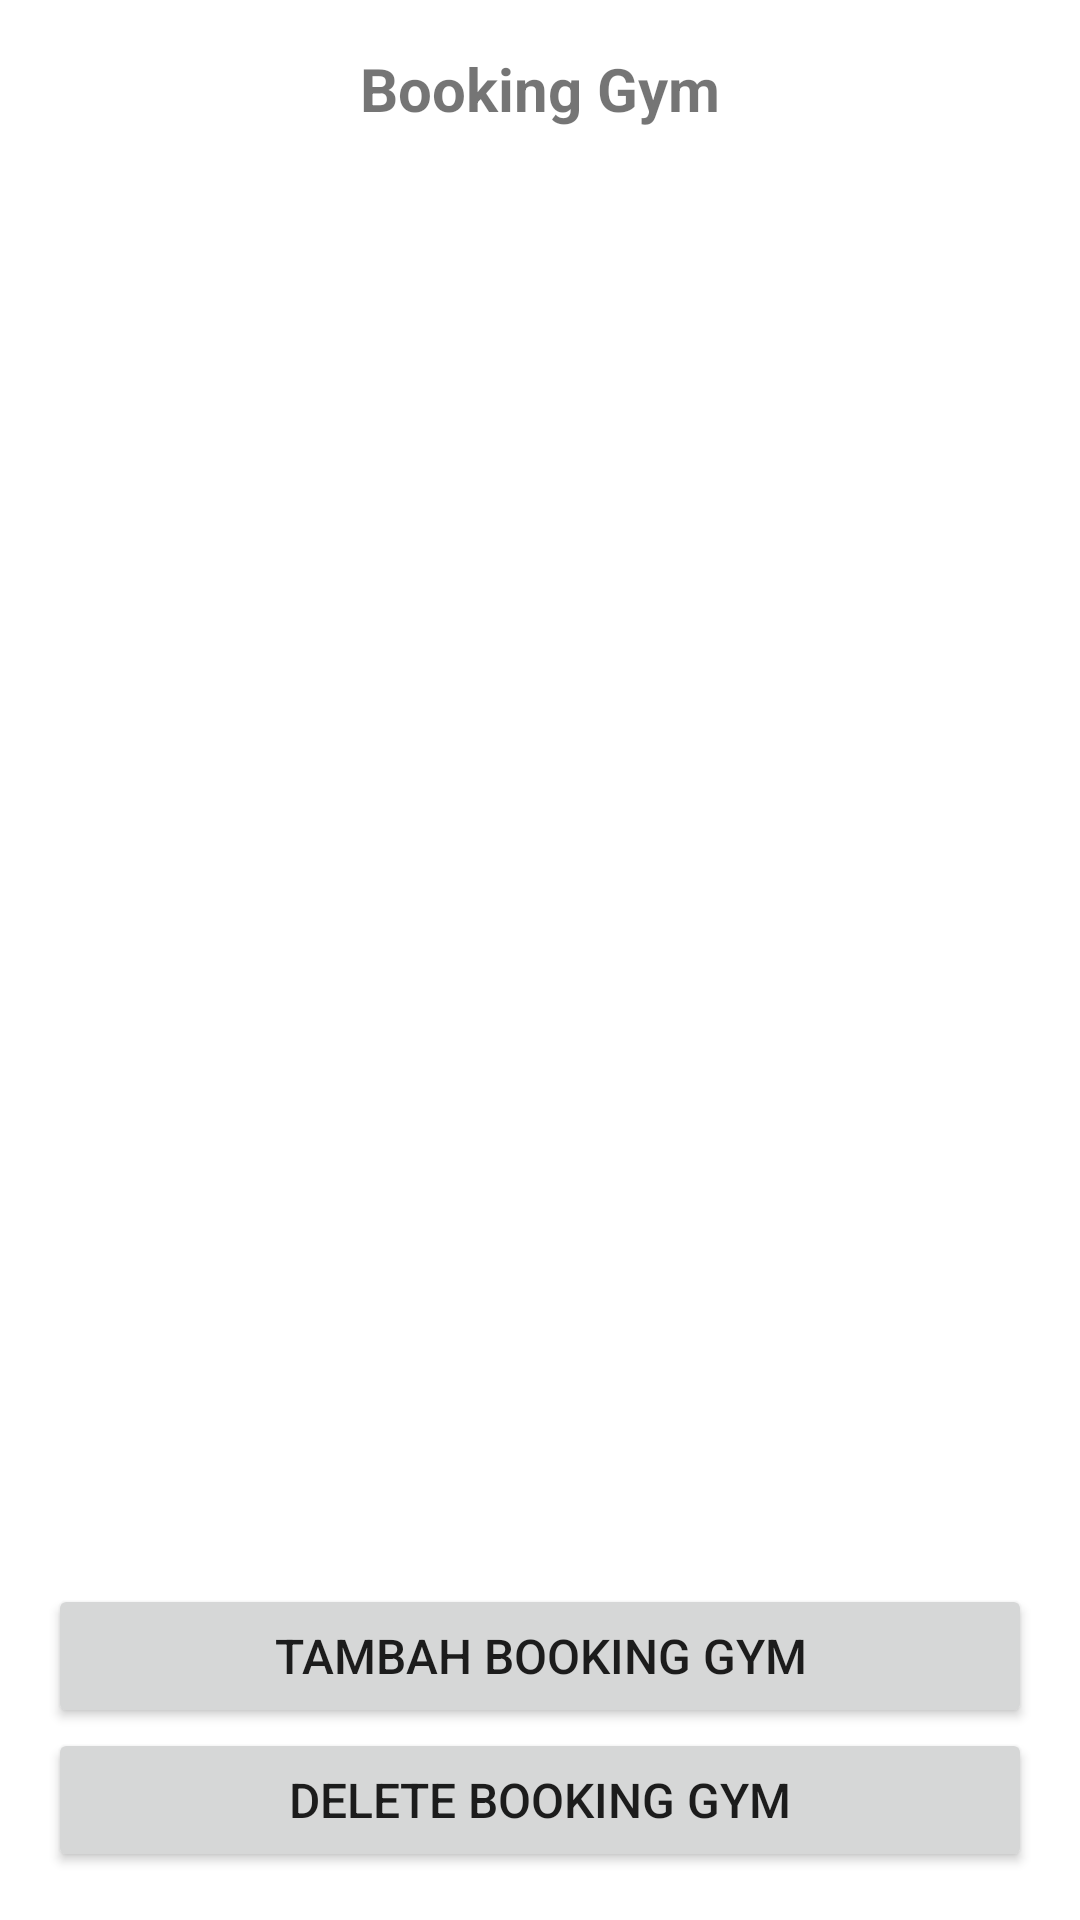

Write the Android layout XML for this screen, with the resource values it uses.
<!-- AndroidManifest.xml: application theme Theme.GOFIIT -->
<!-- res/layout/activity_gym.xml -->
<LinearLayout xmlns:android="http://schemas.android.com/apk/res/android"
    xmlns:tools="http://schemas.android.com/tools"
    android:layout_width="match_parent"
    android:layout_height="match_parent"
    android:orientation="vertical"
    android:padding="16dp">

    <TextView
        android:layout_width="match_parent"
        android:layout_height="wrap_content"
        android:text="Booking Gym"
        android:textSize="20sp"
        android:textStyle="bold"
        android:gravity="center"
        android:layout_marginBottom="16dp" />

    <androidx.recyclerview.widget.RecyclerView
        android:id="@+id/recyclerViewGym"
        android:layout_width="match_parent"
        android:layout_height="0dp"
        android:layout_weight="1"
        android:clipToPadding="false"
        android:paddingBottom="16dp"
        tools:listitem="@layout/item_gym" />

    <Button
        android:id="@+id/buttonAddGym"
        android:layout_width="match_parent"
        android:layout_height="wrap_content"
        android:text="TAMBAH BOOKING GYM"
        android:textAllCaps="true"
        android:textSize="16sp" />

    <Button
        android:id="@+id/buttonDeleteGym"
        android:layout_width="match_parent"
        android:layout_height="wrap_content"
        android:text="DELETE BOOKING GYM"
        android:textAllCaps="true"
        android:textSize="16sp" />

</LinearLayout>
<!-- res/layout/item_gym.xml (included above) -->
<?xml version="1.0" encoding="utf-8"?>
<androidx.cardview.widget.CardView xmlns:android="http://schemas.android.com/apk/res/android"
    xmlns:app="http://schemas.android.com/apk/res-auto"
    android:id="@+id/cv_fundraising"
    android:layout_width="match_parent"
    android:layout_height="wrap_content"
    android:layout_margin="2dp"
    android:clickable="true"
    android:focusable="true"
    android:foreground="?android:attr/selectableItemBackground"
    app:cardCornerRadius="5dp"
    app:cardUseCompatPadding="true">

    <LinearLayout
        android:layout_width="match_parent"
        android:layout_height="match_parent"
        android:orientation="vertical">

        <LinearLayout
            android:layout_width="match_parent"
            android:layout_height="wrap_content"
            android:orientation="vertical"
            android:padding="16dp">

            <TextView
                android:id="@+id/tvNomorBooking"
                style="@style/TextAppearance.MaterialComponents.Body2"
                android:layout_width="match_parent"
                android:layout_height="wrap_content"
                android:ellipsize="end"
                android:maxLines="2"
                android:text="Nomor Booking" />

            <TextView
                android:id="@+id/tvTanggalBooking"
                style="@style/TextAppearance.MaterialComponents.Subtitle2"
                android:layout_width="match_parent"
                android:layout_height="wrap_content"
                android:layout_marginTop="2dp"
                android:ellipsize="end"
                android:maxLines="1"
                android:text="Tanggal Booking"
                android:textSize="15sp" />

            <TextView
                android:id="@+id/tvTangalGym"
                style="@style/TextAppearance.MaterialComponents.Body2"
                android:layout_width="match_parent"
                android:layout_height="wrap_content"
                android:layout_marginTop="2dp"
                android:ellipsize="end"
                android:maxLines="1"
                android:text="Tanggal Gym"
                android:textSize="15sp"/>

            <TextView
                android:id="@+id/tvWaktuGym"
                style="@style/TextAppearance.MaterialComponents.Body2"
                android:layout_width="match_parent"
                android:layout_height="wrap_content"
                android:layout_marginTop="2dp"
                android:ellipsize="end"
                android:maxLines="1"
                android:text="Waktu Gym"
                android:textSize="15sp"/>

            <LinearLayout
                android:layout_width="match_parent"
                android:layout_height="0dp"
                android:layout_marginTop="0dp"
                android:layout_weight="1"
                android:gravity="bottom"
                android:orientation="horizontal">

                <TextView
                    android:id="@+id/tvWaktuPresensi"
                    style="@style/TextAppearance.MaterialComponents.Body2"
                    android:layout_width="wrap_content"
                    android:layout_height="wrap_content"
                    android:textSize="14sp"
                    android:layout_weight="1"
                    android:text="Waktu Presensi" />

                <ImageButton
                    android:id="@+id/btn_delete"
                    android:layout_width="wrap_content"
                    android:layout_height="wrap_content"
                    android:background="?attr/selectableItemBackgroundBorderless"
                    android:src="@drawable/ic_baseline_delete_24"
                    app:tint="#DC3939" />
            </LinearLayout>

        </LinearLayout>

    </LinearLayout>

</androidx.cardview.widget.CardView>
<!-- resources referenced by this layout -->
<resources>
  <style name="Theme.GOFIIT" parent="Theme.MaterialComponents.DayNight.DarkActionBar">
          
          <item name="colorPrimary">@color/orange</item>
          <item name="colorPrimaryVariant">@color/red</item>
          <item name="colorOnPrimary">@color/white</item>
          
          <item name="colorSecondary">@color/teal_200</item>
          <item name="colorSecondaryVariant">@color/teal_700</item>
          <item name="colorOnSecondary">@color/black</item>
          
          <item name="android:statusBarColor">?attr/colorPrimaryVariant</item>
          
      </style>
  <color name="orange">#FF6600</color>
  <color name="red">#FF0000</color>
  <color name="white">#FFFFFFFF</color>
  <color name="teal_200">#FF03DAC5</color>
  <color name="teal_700">#FF018786</color>
  <color name="black">#FF000000</color>
</resources>
